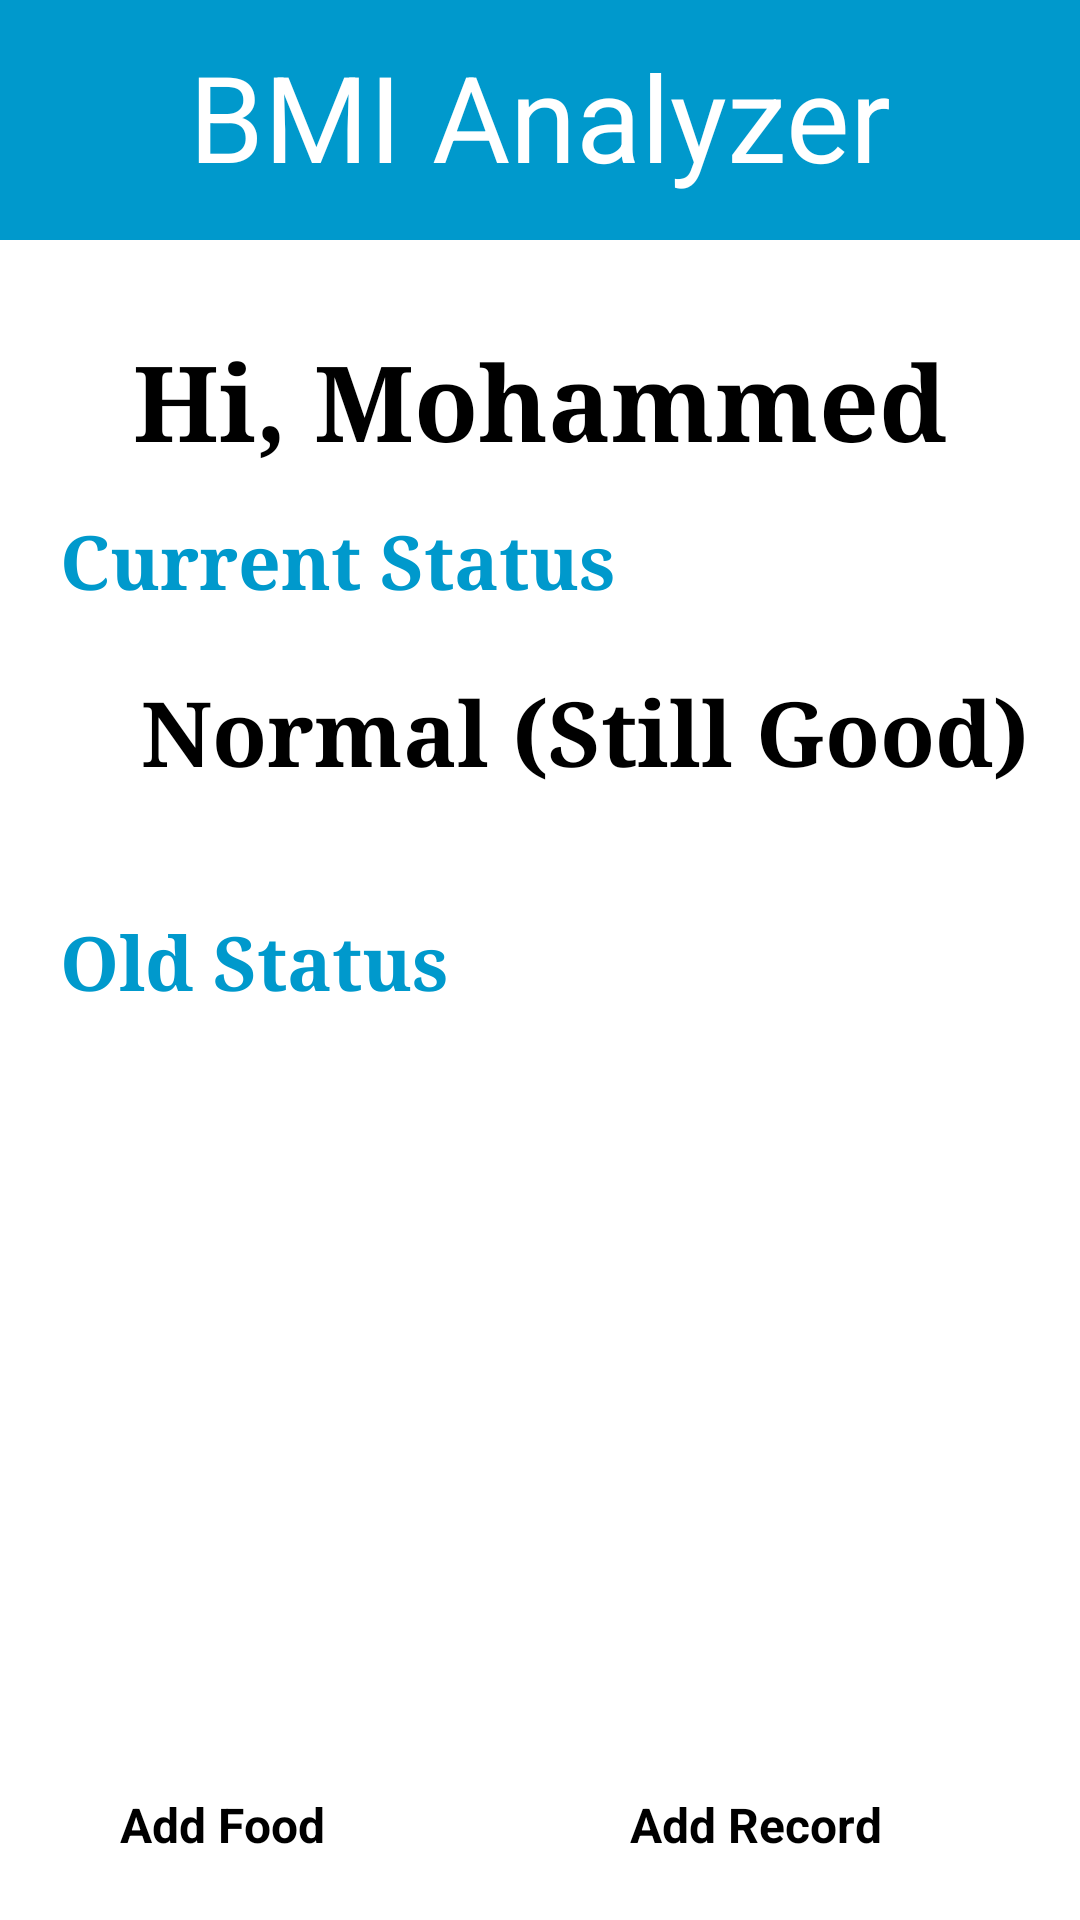

The Android layout XML behind this screen, and the referenced resources:
<!-- AndroidManifest.xml: application theme Theme.BMIAPP -->
<!-- res/layout/activity_home.xml -->
<?xml version="1.0" encoding="utf-8"?>
<LinearLayout xmlns:android="http://schemas.android.com/apk/res/android"
    xmlns:app="http://schemas.android.com/apk/res-auto"
    xmlns:tools="http://schemas.android.com/tools"
    android:layout_width="match_parent"
    android:layout_height="match_parent"
    android:background="@color/white"
    android:id="@+id/SuperLinear"
    android:orientation="vertical">
   
    <TextView
        android:id="@+id/FirstTextView"
        android:layout_width="match_parent"
        android:layout_height="80dp"
        android:textAlignment="center"
        android:textColor="@color/white"
        android:textSize="40dp"
        android:padding="12dp"
        android:text="@string/BMIAnalyzer"
        android:background="@color/main_col"
        android:layout_marginBottom="30dp"
        />
    <TextView
        android:id="@+id/HiTextView"
        android:layout_width="match_parent"
        android:layout_height="60dp"
        android:textAlignment="center"
        android:text="Hi, Mohammed"
        android:textSize="35dp"
        android:textColor="@color/black"
        android:textStyle="bold"
        android:fontFamily="serif"
        />
    <TextView
        android:id="@+id/CurrentStatusTextView"
        android:layout_width="300dp"
        android:layout_height="wrap_content"
        android:text="@string/currentStatus"
        android:textColor="@color/main_col"
        android:textSize="25dp"
        android:textStyle="bold"
        android:layout_marginLeft="20dp"
        android:fontFamily="serif"
        android:layout_marginBottom="10dp"
        />
    <TextView
        android:id="@+id/StatusTextView"
        android:layout_width="350dp"
        android:layout_height="60dp"
        android:text="Normal (Still Good)"
        android:textSize="30dp"
        android:layout_marginLeft="20dp"
        android:textAlignment="center"
        android:paddingTop="10dp"
        android:fontFamily="serif"
        android:textStyle="bold"
        android:layout_marginBottom="30dp"
        />
    <TextView
        android:id="@+id/OldStatusTextView"
        android:layout_width="300dp"
        android:layout_height="wrap_content"
        android:text="@string/oldStatus"
        android:textColor="@color/main_col"
        android:textSize="25dp"
        android:textStyle="bold"
        android:layout_marginLeft="20dp"
        android:fontFamily="serif"
        android:layout_marginBottom="10dp"
        />
   <androidx.recyclerview.widget.RecyclerView
       android:id="@+id/recordsRecycler"
       android:layout_width="350dp"
       android:layout_height="250dp"
       android:layout_gravity="center"
       />

    <LinearLayout
        android:id="@+id/buttons"
        android:layout_width="match_parent"
        android:layout_height="60dp"
        android:orientation="horizontal"
        >
        <Button
            android:id="@+id/h_addFood"
            android:layout_width="150dp"
            android:layout_height="match_parent"
            android:backgroundTint="@color/main_col"
            android:text="@string/addFood"
            android:textStyle="bold"
            android:textSize="16dp"
            android:layout_marginLeft="40dp"
            />
        <Button
            android:id="@+id/h_addRecord"
            android:layout_width="150dp"
            android:layout_height="match_parent"
            android:backgroundTint="@color/main_col"
            android:text="@string/addRecord"
            android:textStyle="bold"
            android:textSize="16dp"
            android:layout_marginLeft="20dp"
            />
    </LinearLayout>
    <LinearLayout
        android:id="@+id/viewFoodLinear"
        android:layout_width="match_parent"
        android:layout_height="wrap_content"
        android:orientation="vertical"
        >
        <Button
            android:id="@+id/h_viewFood"
            android:layout_width="350dp"
            android:layout_height="wrap_content"
            android:backgroundTint="@color/main_col"
            android:textStyle="bold"
            android:textSize="16dp"
            android:text="@string/viewFood"
            android:layout_marginLeft="30dp"
            />

        <Button
            android:id="@+id/h_logout"
            android:layout_width="wrap_content"
            android:layout_height="wrap_content"
            android:layout_gravity="center_horizontal"
            android:background="none"
            android:fontFamily="sans-serif-medium"
            android:text="@string/logout"
            android:textColor="@color/black"
            android:textSize="15dp"></Button>

    </LinearLayout>



</LinearLayout>
<!-- resources referenced by this layout -->
<resources>
  <color name="black">#FF000000</color>
  <color name="main_col">#0099cc</color>
  <color name="white">#FFFFFFFF</color>
  <string name="BMIAnalyzer">BMI Analyzer</string>
  <string name="addFood">Add Food</string>
  <string name="addRecord">Add Record</string>
  <string name="currentStatus">Current Status</string>
  <string name="logout">Logout</string>
  <string name="oldStatus">Old Status</string>
  <string name="viewFood">View Food</string>
</resources>
